Run: headless pygame with SDL's dummy video driver; simulated clock (each Clock.tick advances the game by its frame time, no real sleeping); random seed 0; keys injected as events and as key.get_pressed() state; no mouse input.
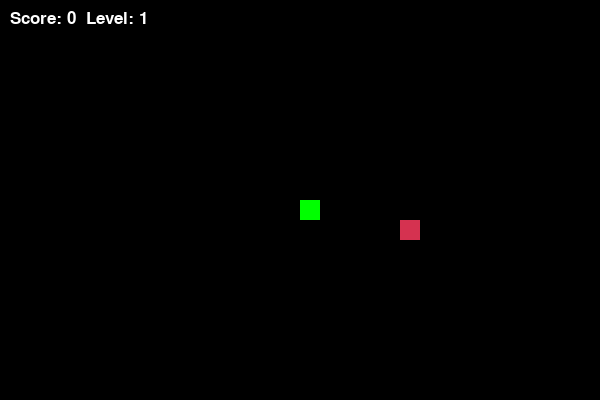
Frame 1 of 2 · flips 1–60 · no input
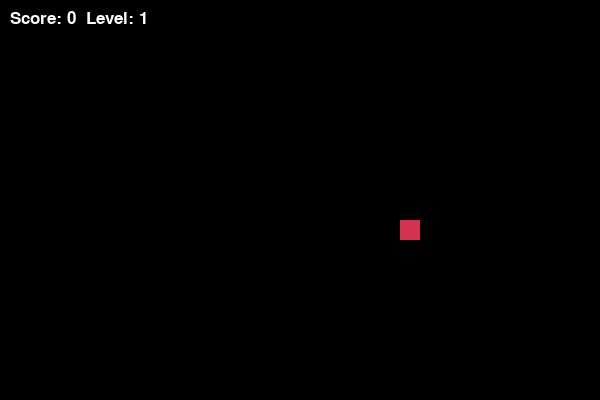
Frame 2 of 2 · flips 61–180 · tapped SPACE, RETURN · held RIGHT (→), D (game ended)

The pygame program that drew these frames:

import pygame
import random

# Инициализация Pygame
pygame.init()

# Константы
WIDTH, HEIGHT = 600, 400
BLOCK_SIZE = 20
WHITE = (255, 255, 255)
RED = (213, 50, 80)
GREEN = (0, 255, 0)
BLACK = (0, 0, 0)

display = pygame.display.set_mode((WIDTH, HEIGHT))
clock = pygame.time.Clock()

def game_loop():
    game_over = False
    
    # Начальные координаты змейки
    x, y = WIDTH // 2, HEIGHT // 2
    x_speed, y_speed = 0, 0
    
    snake_pixels = []
    snake_length = 1
    
    # Состояние игры
    score = 0
    level = 1
    speed = 10
    
    # Функция для генерации еды, чтобы она не попадала на змейку
    def generate_food(snake_body):
        while True:
            food_x = round(random.randrange(0, WIDTH - BLOCK_SIZE) / BLOCK_SIZE) * BLOCK_SIZE
            food_y = round(random.randrange(0, HEIGHT - BLOCK_SIZE) / BLOCK_SIZE) * BLOCK_SIZE
            # Проверка: не пересекается ли еда с телом змейки
            if [food_x, food_y] not in snake_body:
                return food_x, food_y

    food_x, food_y = generate_food(snake_pixels)

    while not game_over:
        for event in pygame.event.get():
            if event.type == pygame.QUIT:
                game_over = True
            if event.type == pygame.KEYDOWN:
                if event.key == pygame.K_LEFT and x_speed == 0:
                    x_speed = -BLOCK_SIZE
                    y_speed = 0
                elif event.key == pygame.K_RIGHT and x_speed == 0:
                    x_speed = BLOCK_SIZE
                    y_speed = 0
                elif event.key == pygame.K_UP and y_speed == 0:
                    y_speed = -BLOCK_SIZE
                    x_speed = 0
                elif event.key == pygame.K_DOWN and y_speed == 0:
                    y_speed = BLOCK_SIZE
                    x_speed = 0

        # --- ЛОГИКА ДВИЖЕНИЯ ---
        x += x_speed
        y += y_speed

        # --- 1. ПРОВЕРКА СТОЛКНОВЕНИЯ С ГРАНИЦАМИ (WALL COLLISION) ---
        if x >= WIDTH or x < 0 or y >= HEIGHT or y < 0:
            game_over = True

        display.fill(BLACK)
        
        # Отрисовка еды
        pygame.draw.rect(display, RED, [food_x, food_y, BLOCK_SIZE, BLOCK_SIZE])

        # Логика роста змейки
        snake_pixels.append([x, y])
        if len(snake_pixels) > snake_length:
            del snake_pixels[0]

        # ПРОВЕРКА СТОЛКНОВЕНИЯ С СОБОЙ
        for pixel in snake_pixels[:-1]:
            if pixel == [x, y]:
                game_over = True

        # Отрисовка змейки
        for pixel in snake_pixels:
            pygame.draw.rect(display, GREEN, [pixel[0], pixel[1], BLOCK_SIZE, BLOCK_SIZE])

        # --- 2. ПРОВЕРКА ПОЕДАНИЯ ЕДЫ ---
        if x == food_x and y == food_y:
            food_x, food_y = generate_food(snake_pixels) # Генерируем новую еду
            snake_length += 1
            score += 1
            
            # --- 3. СИСТЕМА УРОВНЕЙ ---
            # Повышаем уровень каждые 3 съеденные еды
            if score % 3 == 0:
                level += 1
                speed += 2 # --- 4. УВЕЛИЧЕНИЕ СКОРОСТИ ---

        # --- 5. ОТОБРАЖЕНИЕ СЧЕТА И УРОВНЯ ---
        font = pygame.font.SysFont("comicsansms", 25)
        score_text = font.render(f"Score: {score}  Level: {level}", True, WHITE)
        display.blit(score_text, [10, 10])

        pygame.display.update()
        clock.tick(speed)

    pygame.quit()

game_loop()
